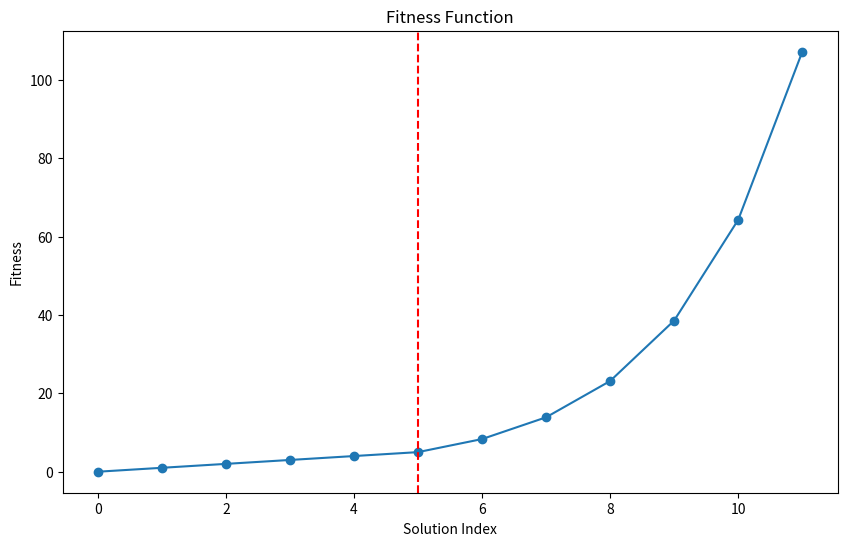

This chart was generated by the following Python code:
import matplotlib.pyplot as plt

# Define collected resources and completed times
collected_resources = list(range(0, 6)) + [5]*6
completed_time = [60] * 6 + [60 * 0.6**i for i in range(1, 7)]

# Calculate fitness values
fitness = [60 / t * c for c, t in zip(collected_resources, completed_time)]

# Print in format: collected, time, fitness
for c, t, f in zip(collected_resources, completed_time, fitness):
    print(f"{c}, {t}, {f:.2f}")

# Plot
plt.figure(figsize=(10, 6))
plt.plot(range(len(fitness)), fitness, marker='o')
plt.axvline(x=5, color='red', linestyle='--')  # Vertical red line at index 5
plt.title("Fitness Function")
plt.xlabel("Solution Index")
plt.ylabel("Fitness")
# plt.grid(True)
plt.show()
